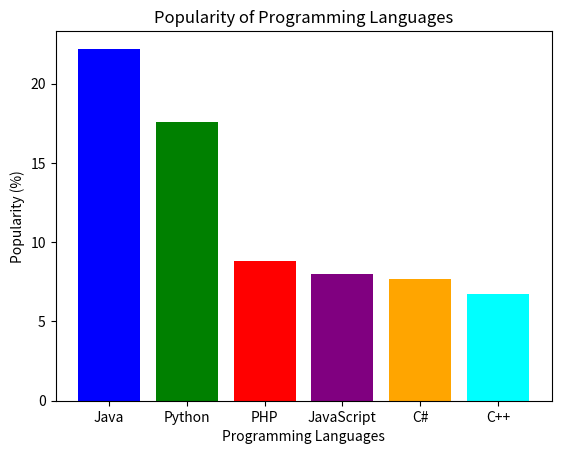

Reproduce this figure in Python.
'''6.	Write a Python programming to display a bar chart of the popularity of programming Languages.
Sample data:
Programming languages: Java, Python, PHP, JavaScript, C#, C++
Popularity: 22.2, 17.6, 8.8, 8, 7.7, 6.7 '''

import matplotlib.pyplot as plt

# Sample data
languages = ['Java', 'Python', 'PHP', 'JavaScript', 'C#', 'C++']
popularity = [22.2, 17.6, 8.8, 8, 7.7, 6.7]

# Create a bar chart
plt.bar(languages, popularity, color=['blue', 'green', 'red', 'purple', 'orange', 'cyan'])

# Adding labels and title
plt.xlabel('Programming Languages')
plt.ylabel('Popularity (%)')
plt.title('Popularity of Programming Languages')

# Display the chart
plt.show()
